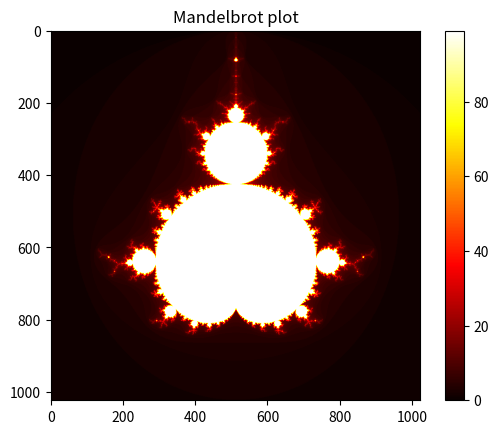

Reproduce this figure in Python.
"""
Mandelbrot Set Generator
[redacted]
Course : Numerical Scientific Computing 2026
"""
import numpy as np
import time
import matplotlib.pyplot as plt

def mandelbrot_point ( c ) :
    """
    Example function .
    Parameters
    ----------
    c : float
    Input value
    Returns
    -------
    float
    Output value
    """

    z = 0 
    max_iter = 100

    for n in range(max_iter):
        z = z**2 + c
        if abs(z) > 2:
            return n
    return n


def compute_mandelbrot (x_min, x_max, y_min, y_max, resx, resy):
    

    #create evenly spaced numbers
    x = np.linspace(x_min, x_max, resx)
    y = np.linspace(y_min, y_max, resy)

    #create arrays for iterations
    all_n = np.zeros((resx, resy), dtype = int)

    for i in range(resx):
        for j in range(resy):
            c = x[i] + 1j * y[j]
            all_n[i, j] = mandelbrot_point(c)
    return all_n
            



if __name__ == "__main__":
    start = time.time()
    all_n = compute_mandelbrot(-2, 1, -1.5, 1.5, 1024, 1024)
    elapsed = time.time() - start
    print(f"Computation took {elapsed:.3f} seconds")

    #to crate image of mandelbrot
    plt.imshow(all_n, cmap = "hot")
    plt.title("Mandelbrot plot")
    plt.colorbar()
    plt.savefig("naive_mandelbrot.png")
    plt.show()
  